Dataset: Train (GitHub, daniing/SDOER_Sensor_defectos_opticos_espejos). Classes: without defects, over-correction 3 center defects, over-correction 9 center defects, 4.over9 und corr3(borders and center defects), under-correction 9 border defects.

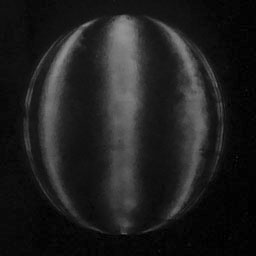
Label: 4.over9 und corr3(borders and center defects)

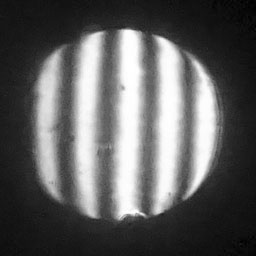
Label: without defects

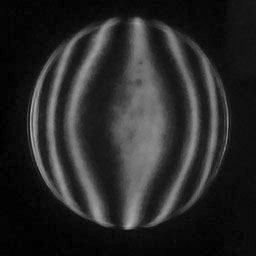
Label: over-correction 3 center defects

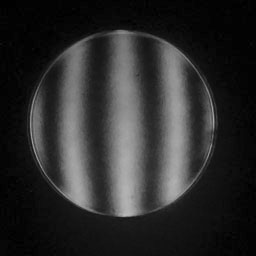
Label: under-correction 9 border defects

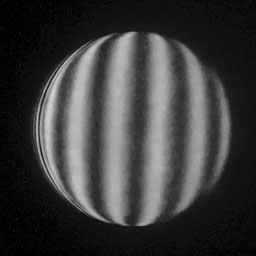
Label: over-correction 9 center defects

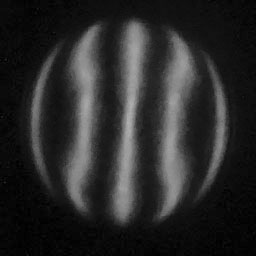
Label: 4.over9 und corr3(borders and center defects)
